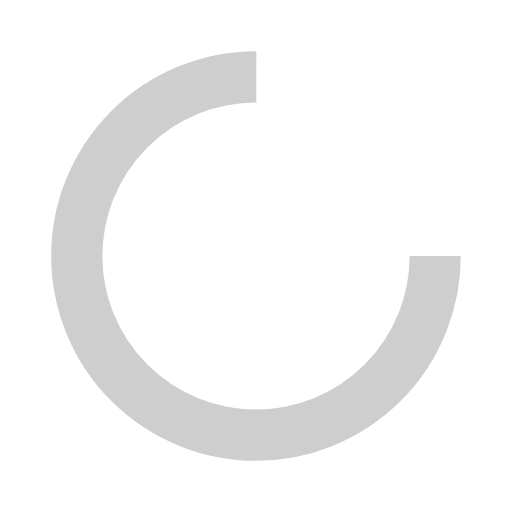
t = 0.00 s
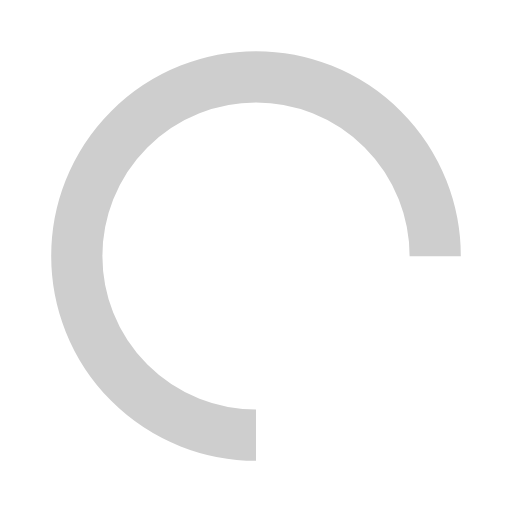
t = 0.25 s
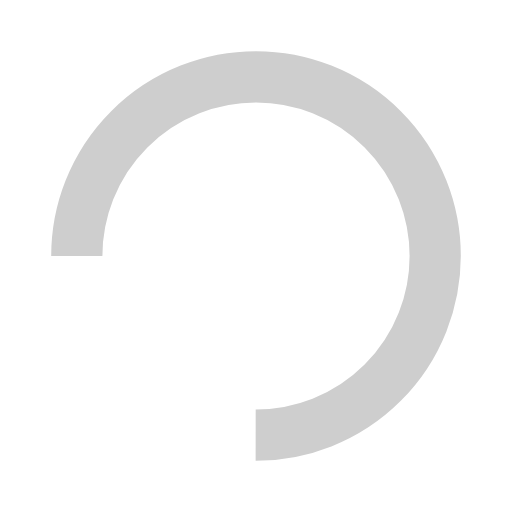
t = 0.50 s
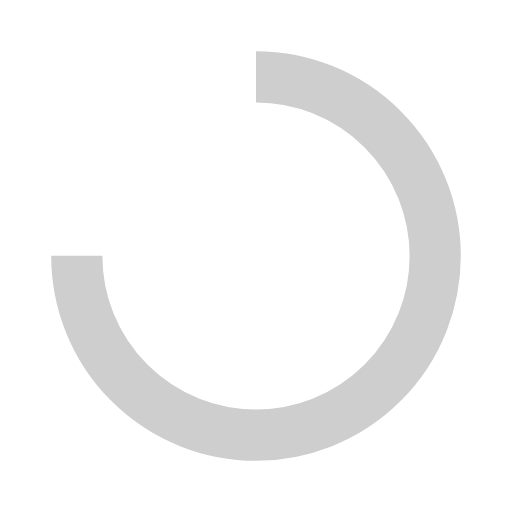
t = 0.75 s

The animated SVG that drew these frames (rendered in a browser with its animation timeline set to each time). Animation: 1 SMIL element (animateTransform=1); one cycle of 1.00 s, repeats indefinitely.

<svg width="200px"  height="200px"  xmlns="http://www.w3.org/2000/svg" viewBox="0 0 100 100" preserveAspectRatio="xMidYMid" class="lds-rolling" style="background: none;">
    <circle cx="50" cy="50" fill="none" ng-attr-stroke="{{config.color}}" ng-attr-stroke-width="{{config.width}}" ng-attr-r="{{config.radius}}" ng-attr-stroke-dasharray="{{config.dasharray}}" stroke="#cecece" stroke-width="10" r="35" stroke-dasharray="164.93361431346415 56.97787143782138" transform="rotate(299.455 50 50)">
        <animateTransform attributeName="transform" type="rotate" calcMode="linear" values="0 50 50;360 50 50" keyTimes="0;1" dur="1s" begin="0s" repeatCount="indefinite">
        </animateTransform>
    </circle>
</svg>
